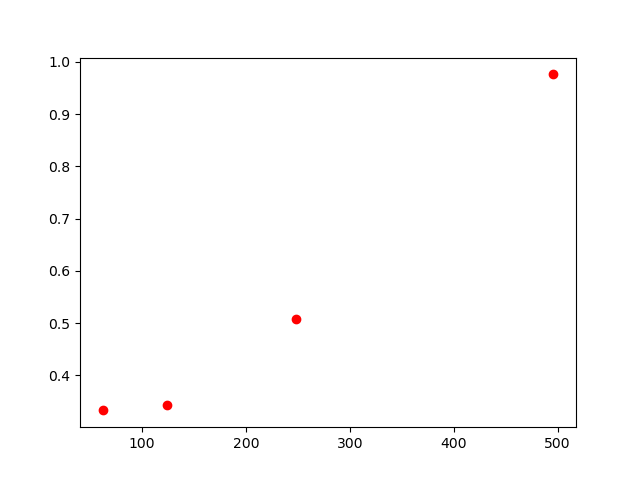

Source data for this figure (header and first rows):
, lambda, chi2
0, 62, 0.333
1, 124, 0.343
2, 248, 0.507
3, 496, 0.976
